Run: headless pygame with SDL's dummy video driver; simulated clock (each Clock.tick advances the game by its frame time, no real sleeping); random seed 0; keys injected as events and as key.get_pressed() state; no mouse input.
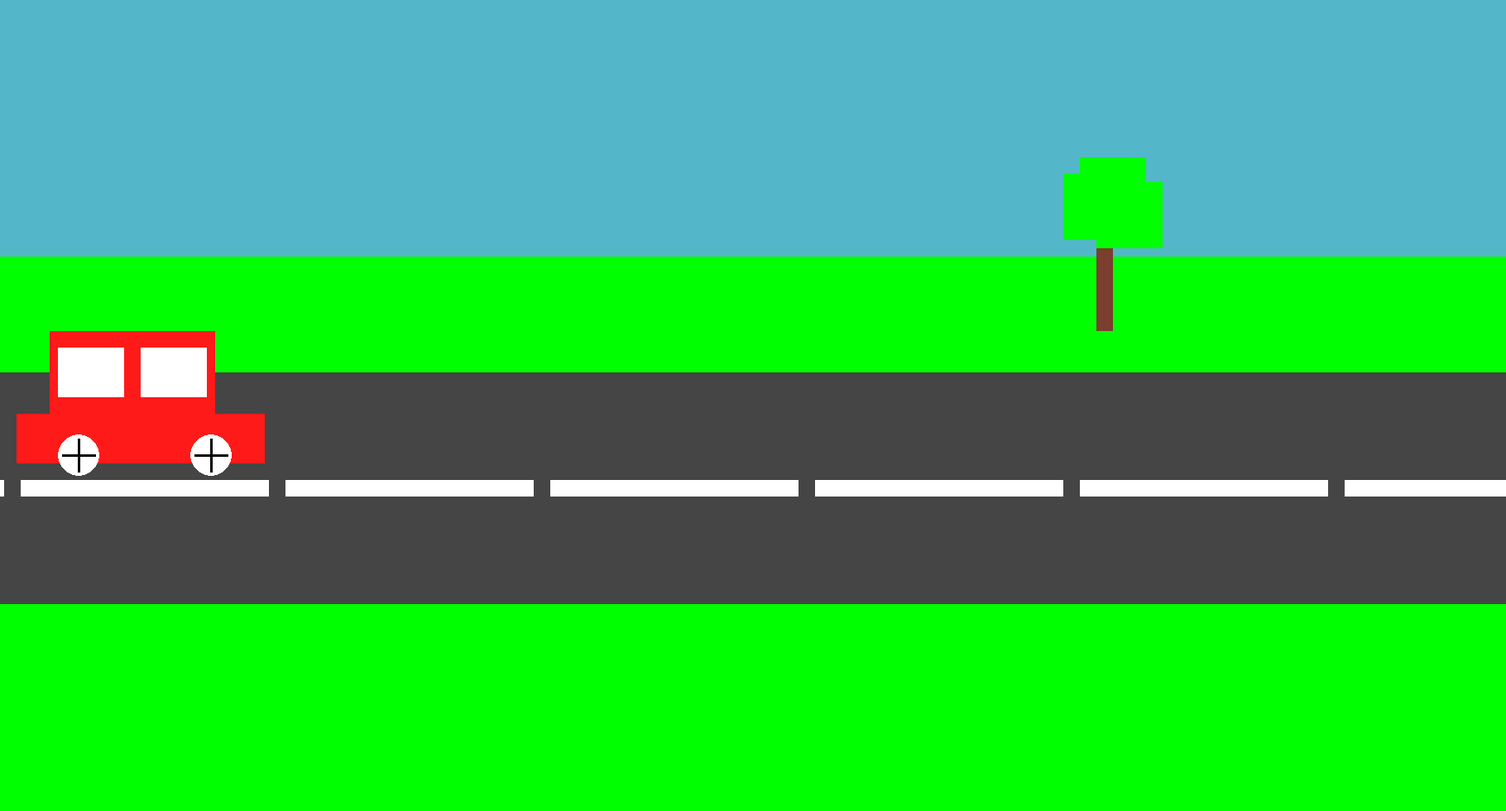
Frame 1 of 4 · flips 1–60 · no input
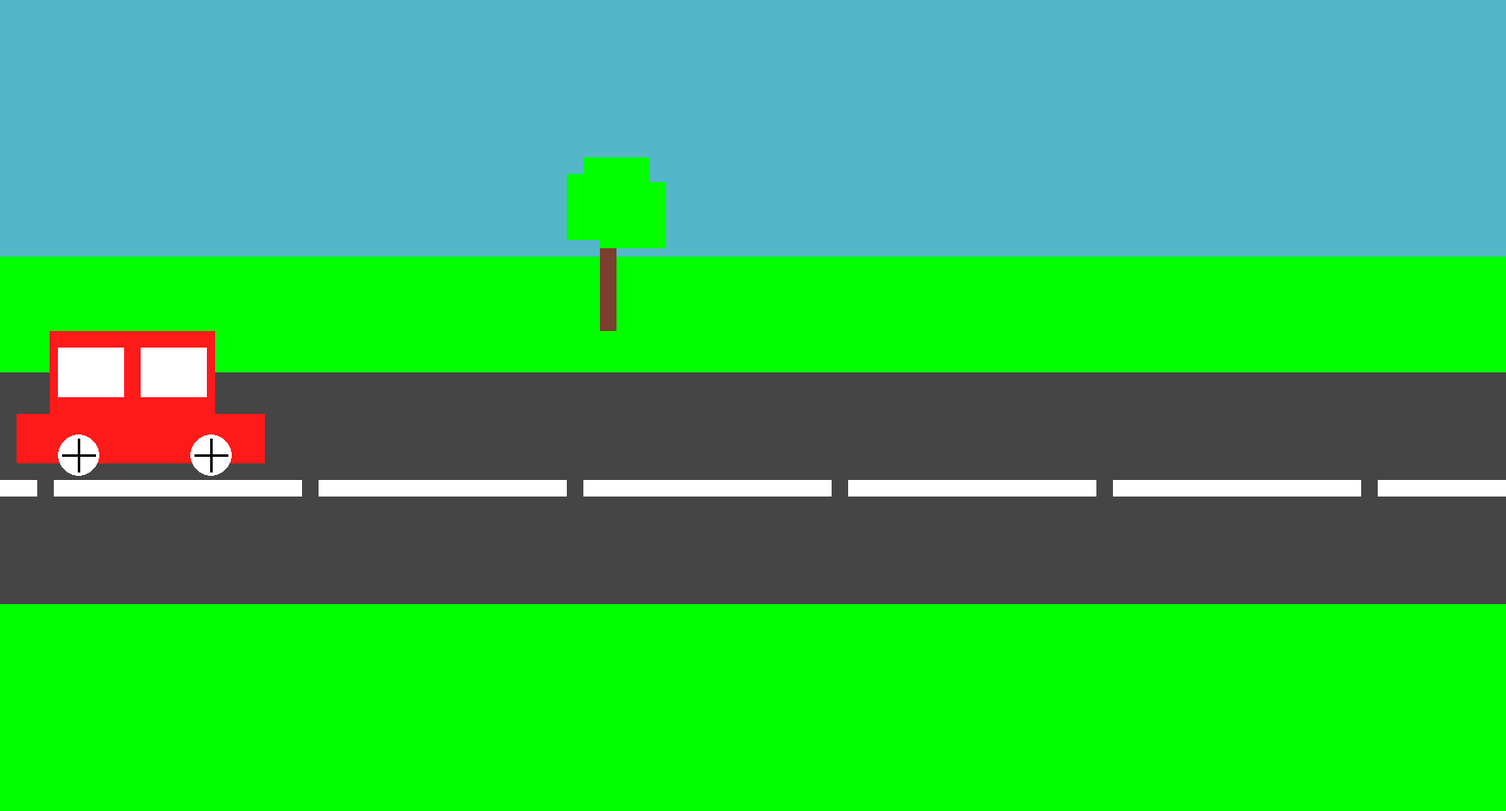
Frame 2 of 4 · flips 61–180 · tapped SPACE, RETURN · held RIGHT (→), D
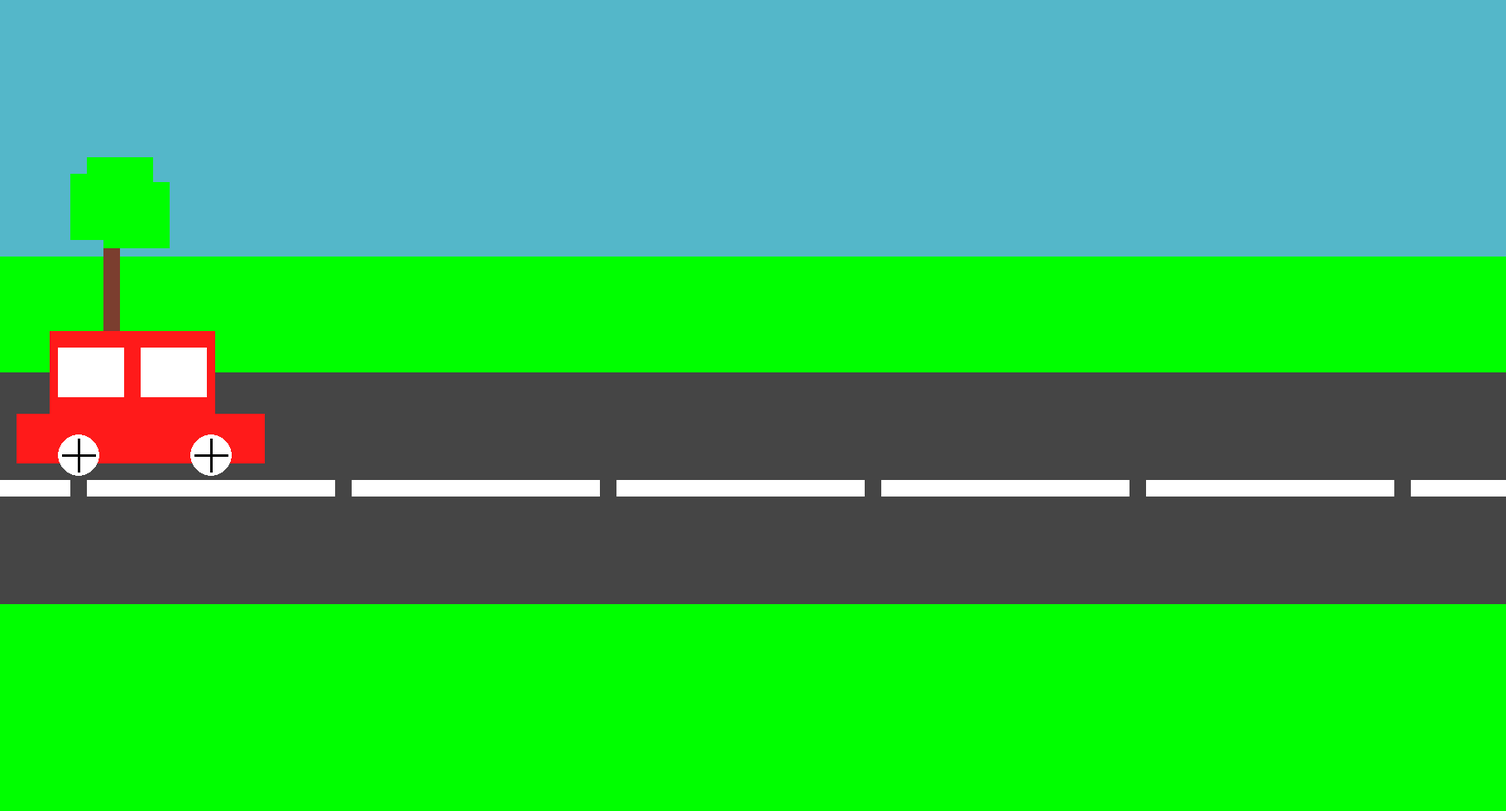
Frame 3 of 4 · flips 181–300 · held DOWN (↓), S
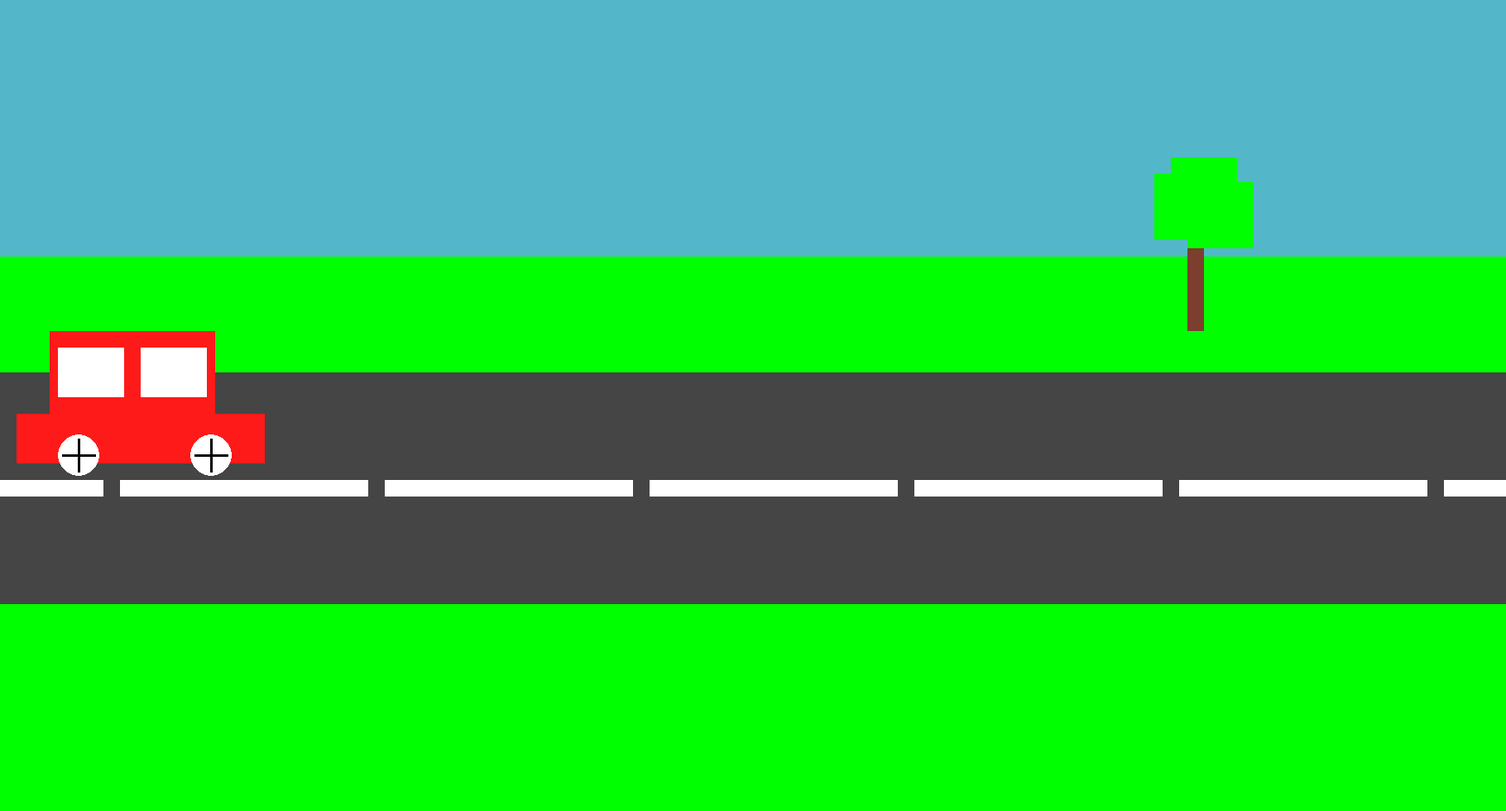
Frame 4 of 4 · flips 301–420 · held LEFT (←), A, UP (↑), W

The pygame program that drew these frames:

"""
 Pygame base template for opening a window
 
 Sample Python/Pygame Programs
 Simpson College Computer Science
 http://programarcadegames.com/
 http://simpson.edu/computer-science/
 
 Explanation video: http://youtu.be/vRB_983kUMc
"""
 
import pygame
import time
 
# Define some colors
BLACK = (0, 0, 0)
WHITE = (255, 255, 255)
GREEN = (0, 255, 0)
RED = (255, 0, 0)
BLUE = (84, 183, 201)
ROAD = (69, 69, 69)
CAR_COLOR = (255, 26, 26)
BROWN = (123, 62, 47)

lane_x = 0
lane_x1 = 320
lane_x2 = 640
lane_x3 = 960
lane_x4 = 1280
lane_x5 = 1600
lane_x6 = 1920
lane_x7 = 2240
lane_x8 = 2560
lane_y = 580
lane_move_x = 5

spoke1 = [255, 530]
spoke2 = [275, 550]
spoke3 = [235, 550]
spoke4 = [255, 570]
spoke5 = [95, 530]
spoke6 = [115, 550]
spoke7 = [75, 550]
spoke8 = [95, 570]

tree_x = 1620
tree_leaves_x_0 = 1620
tree_leaves_x_1 = 1580
tree_leaves_x_2 = 1600

wheelCycle = 0
 
pygame.init()
 
# Set the width and height of the screen [width, height]
size = (1820, 980)
screen = pygame.display.set_mode(size)
 
pygame.display.set_caption("My Game")
 
# Loop until the user clicks the close button.
done = False
 
# Used to manage how fast the screen updates
clock = pygame.time.Clock()
 
# -------- Main Program Loop -----------
while not done:
    # --- Main event loop
    for event in pygame.event.get():
        if event.type == pygame.QUIT:
            done = True
 
    # --- Game logic should go here
 
    # --- Screen-clearing code goes here
 
    # Here, we clear the screen to white. Don't put other drawing commands
    # above this, or they will be erased with this command.
 
    # If you want a background image, replace this clear with blit'ing the
    # background image.
    screen.fill(BLUE)
 
    # --- Drawing code should go here
    
    # Rectangle to Seperate Sky from earth
    pygame.draw.rect(screen, GREEN, [0, 310, 1820, 680], 0)

    #Road
    pygame.draw.rect(screen, ROAD, [0, 450, 1820, 280], 0)
    pygame.draw.rect(screen, WHITE, [lane_x, lane_y, 300, 20])
    pygame.draw.rect(screen, WHITE, [lane_x1, lane_y, 300, 20])
    pygame.draw.rect(screen, WHITE, [lane_x2, lane_y, 300, 20])
    pygame.draw.rect(screen, WHITE, [lane_x3, lane_y, 300, 20])
    pygame.draw.rect(screen, WHITE, [lane_x4, lane_y, 300, 20])
    pygame.draw.rect(screen, WHITE, [lane_x5, lane_y, 300, 20])
    pygame.draw.rect(screen, WHITE, [lane_x6, lane_y, 300, 20])
    lane_x -= lane_move_x
    lane_x1 -= lane_move_x
    lane_x2 -= lane_move_x
    lane_x3 -= lane_move_x
    lane_x4 -= lane_move_x
    lane_x5 -= lane_move_x
    lane_x6 -= lane_move_x
    if lane_x <= -320:
        lane_x = 1920
    if lane_x1 <= -320:
        lane_x1 = 1920
    if lane_x2 <= -320:
        lane_x2 = 1920
    if lane_x3 <= -320:
        lane_x3 = 1920
    if lane_x4 <= -320:
        lane_x4 = 1920
    if lane_x5 <= -320:
        lane_x5 = 1920
    if lane_x6 <= -320:
        lane_x6 = 1920
    if lane_x7 <= -320:
        lane_x7 = 1920
    if lane_x8 <= -320:
        lane_x8 = 1920

    #Car
    pygame.draw.rect(screen, CAR_COLOR, [20, 500, 300, 60], 0)
    pygame.draw.rect(screen, CAR_COLOR, [60, 400, 200, 100], 0)

    pygame.draw.rect(screen, WHITE, [70, 420, 80, 60], 0)
    pygame.draw.rect(screen, WHITE, [170, 420, 80, 60], 0)
    pygame.draw.ellipse(screen, WHITE, [70, 525, 50, 50], 0)
    pygame.draw.ellipse(screen, WHITE, [230, 525, 50, 50], 0)
    
    pygame.draw.line(screen, BLACK, [255, 550], spoke1, 3)
    pygame.draw.line(screen, BLACK, [255, 550], spoke2, 3)
    pygame.draw.line(screen, BLACK, [255, 550], spoke3, 3)
    pygame.draw.line(screen, BLACK, [255, 550], spoke4, 3)

    pygame.draw.line(screen, BLACK, [95, 550], spoke5, 3)
    pygame.draw.line(screen, BLACK, [95, 550], spoke6, 3)
    pygame.draw.line(screen, BLACK, [95, 550], spoke7, 3)
    pygame.draw.line(screen, BLACK, [95, 550], spoke8, 3)

    spoke5 = [105, 530]
    spoke6 = [85, 530]
    spoke7 = [85, 565]
    spoke8 = [105, 565]

    if wheelCycle == 0:
        spoke1 = [255, 530]
        spoke2 = [275, 550]
        spoke3 = [235, 550]
        spoke4 = [255, 570]
        spoke5 = [95, 530]
        spoke6 = [115, 550]
        spoke7 = [75, 550]
        spoke8 = [95, 570]
        wheelCycle = 1
        time.sleep(0.2)

    elif wheelCycle == 1:
        spoke1 = [265, 530]
        spoke2 = [270, 565]
        spoke3 = [240, 565]
        spoke4 = [240, 530]
        spoke5 = [105, 530]
        spoke6 = [85, 530]
        spoke7 = [85, 565]
        spoke8 = [105, 565]
        wheelCycle = 0
        time.sleep(0.2)

    # Tree
    pygame.draw.rect(screen, BROWN, [tree_x, 280, 20, 120], 0)
    pygame.draw.rect(screen, GREEN, [tree_leaves_x_0, 220, 80, 80], 0)
    pygame.draw.rect(screen, GREEN, [tree_leaves_x_1, 210, 80, 80], 0)
    pygame.draw.rect(screen, GREEN, [tree_leaves_x_2, 190, 80, 80], 0)

    tree_x -= 5
    tree_leaves_x_0 -= 5
    tree_leaves_x_1 -= 5
    tree_leaves_x_2 -= 5

    if tree_x <= -50:
        tree_x = 1860
        tree_leaves_x_0 = 1860 
        tree_leaves_x_1 = 1820
        tree_leaves_x_2 = 1840




    # --- Go ahead and update the screen with what we've drawn.
    pygame.display.flip()
 
    # --- Limit to 60 frames per second
    clock.tick(60)
 
# Close the window and quit.
pygame.quit()
